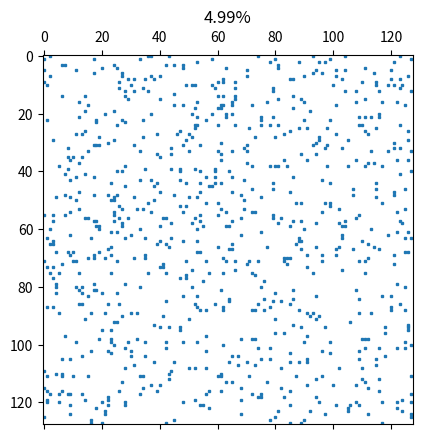
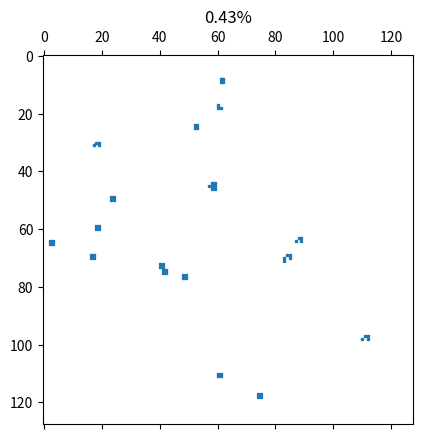
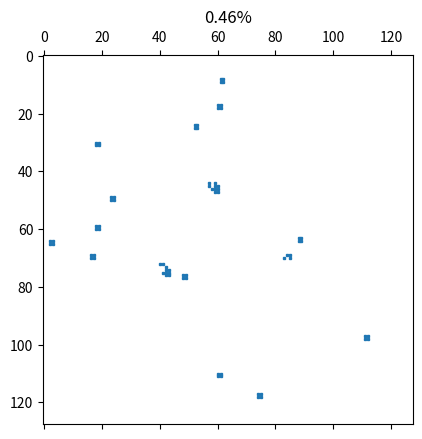
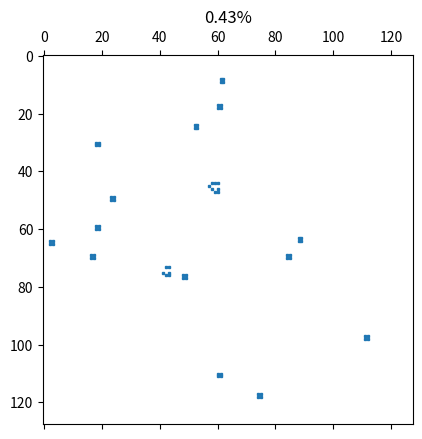
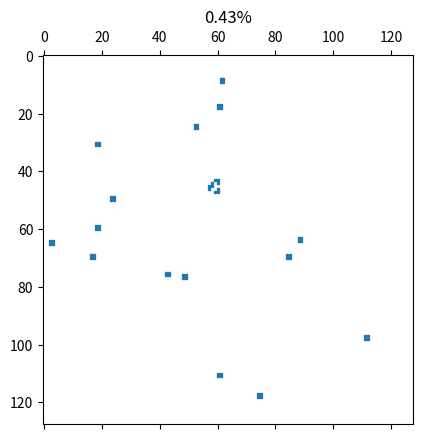
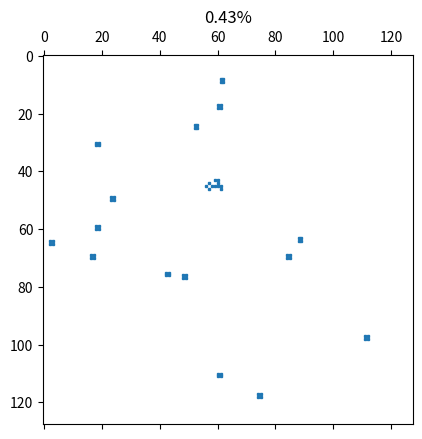
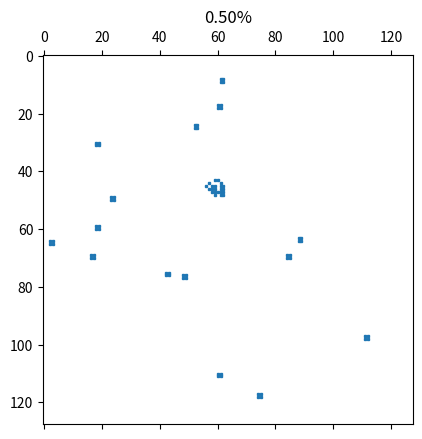
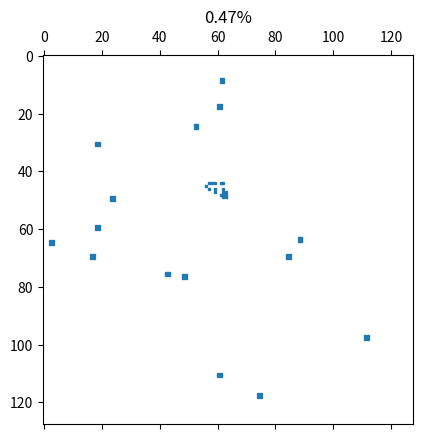
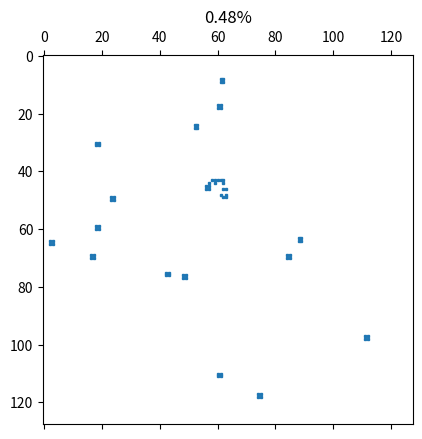
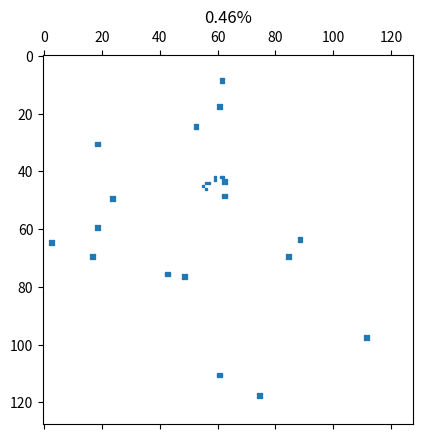
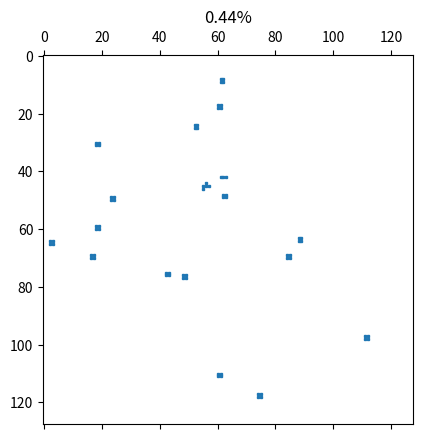
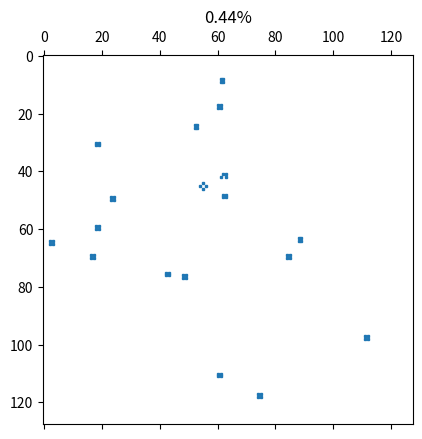
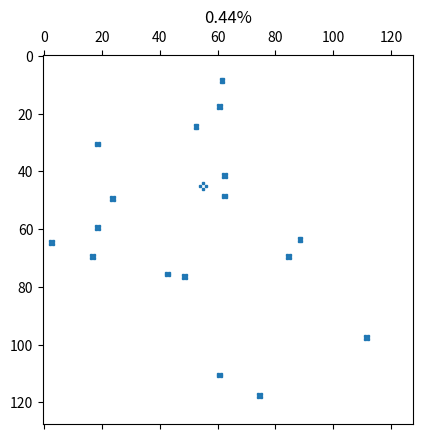

Generate these figures, in order, with matplotlib:
from collections import deque
import argparse
import numpy as np
import matplotlib.pyplot as plt


class Field:
    def __init__(self):
        # очередь для проверки на стабильность поля
        self.same = deque([_ for _ in range(5)], maxlen=10)
        # Создаем одномерный массив из 0/1 с вероятностями p
        # Вероятность мертвой клетки 1 - LIFE_PRT (то есть клетка будет иметь значение 0,
        # с вероятностью 95%). Живой - соостветственно наоборот
        self.fieldmap = np.array([np.random.choice([0, 1], size=FIELD_SIZE ** 2,
                                                   p=[1 - LIFE_PRT / 100, LIFE_PRT / 100])])
        # решейпим поле в 2D
        self.fieldmap.shape = (self.fieldmap.size // FIELD_SIZE, FIELD_SIZE)

    def new_turn(self):
        # Итерируемся по полю
        for ix, iy in np.ndindex(self.fieldmap.shape[0], self.fieldmap.shape[1]):
            # сохраняем значение клетки и сумму ее окружения
            cell = self.fieldmap[ix, iy]
            # берем 9 клеток (8 из окружения и сама клетка), суммируем (так как значения 0, 1)
            # вычитаем исследуемую клетку
            arnd = self.fieldmap[ix - 1: ix + 2, iy - 1: iy + 2].sum() - cell
            # если клетка мертвая и вокруг 3 живых - создаем жизнь
            if arnd == 3 and cell == 0:
                self.fieldmap[ix, iy] = 1
            # иначе если вокруг живой клетки меньше 2х или больше 3х клеток - убиваем
            # итого получается, что не охваченные условиями клетки остаются в прежних состояниях
            elif cell and (arnd < 2 or arnd > 3):
                self.fieldmap[ix, iy] = 0

    def cells_alive(self):
        population = self.fieldmap.sum()
        self.same.append(population)
        return population

    def field_change(self):
        return len(set(self.same)) > 1


def parse_args():
    parser = argparse.ArgumentParser(description="Conway's Game of Life yet another implementation")
    parser.add_argument(
        '-f',
        '--field-size',
        type=int,
        default=128,
        help="Field size in cells. You need to specify just one side, since it's square anyway... Default is 128x128"
    )
    parser.add_argument(
        '-l',
        '--life-proc',
        type=int,
        default=5,
        help="Percent of alive cells. Default value is 5"
    )
    parser.add_argument(
        '-t',
        '--time',
        type=int,
        default=40,
        help="Pause between ticks in milliseconds. Default value is 40"
    )
    parser.add_argument(
        '-s',
        '--seed',
        type=int,
        default=None,
        help="Seed for random number generator. Default value is None, for random start every time"
    )

    return parser.parse_args()


if __name__ == "__main__":
    # ####### initial values ###########
    args = parse_args()
    # Размер поля
    FIELD_SIZE = args.field_size
    # Процент живых клеток на поле
    LIFE_PRT = args.life_proc
    # seed для генератора случайных чисел
    SEED = args.seed
    # cколько времени стоим на паузе, переводим из миллисекунда в секунды
    PAUSE = args.time / 1000
    # выбираем сид, с которым будем инициализироваться
    np.random.seed(SEED)
    # ##################################

    new_field = Field()
    # Цикл до тех пор пока на поле есть живые и живых менее 39% (эмпирическим путем выясненная величина,
    # стабильное состояние игрового поля). Кроме того, заканчиваем, если в течение 10 ходов ничего не
    # поменялось

    # Вынес из условия цикла, чтобы не плодить ненужные расчеты
    overpopulated = FIELD_SIZE ** 2 * .39
    current_cells = new_field.cells_alive()

    while current_cells and current_cells < overpopulated and new_field.field_change():
        # spy - предназначен для отрисовки разреженных матриц, но сгодится и для нас
        plt.spy(new_field.fieldmap, markersize=2)
        plt.title(f'{(current_cells * 100 / FIELD_SIZE ** 2):.2f}%')
        # рисуем то, что вытащили на spy
        plt.draw()
        # пауза
        plt.pause(PAUSE)
        # чистим холст
        plt.clf()
        # считаем новое состояние
        new_field.new_turn()
        # считаем количество оставшихся в живых на поле
        current_cells = new_field.cells_alive()
